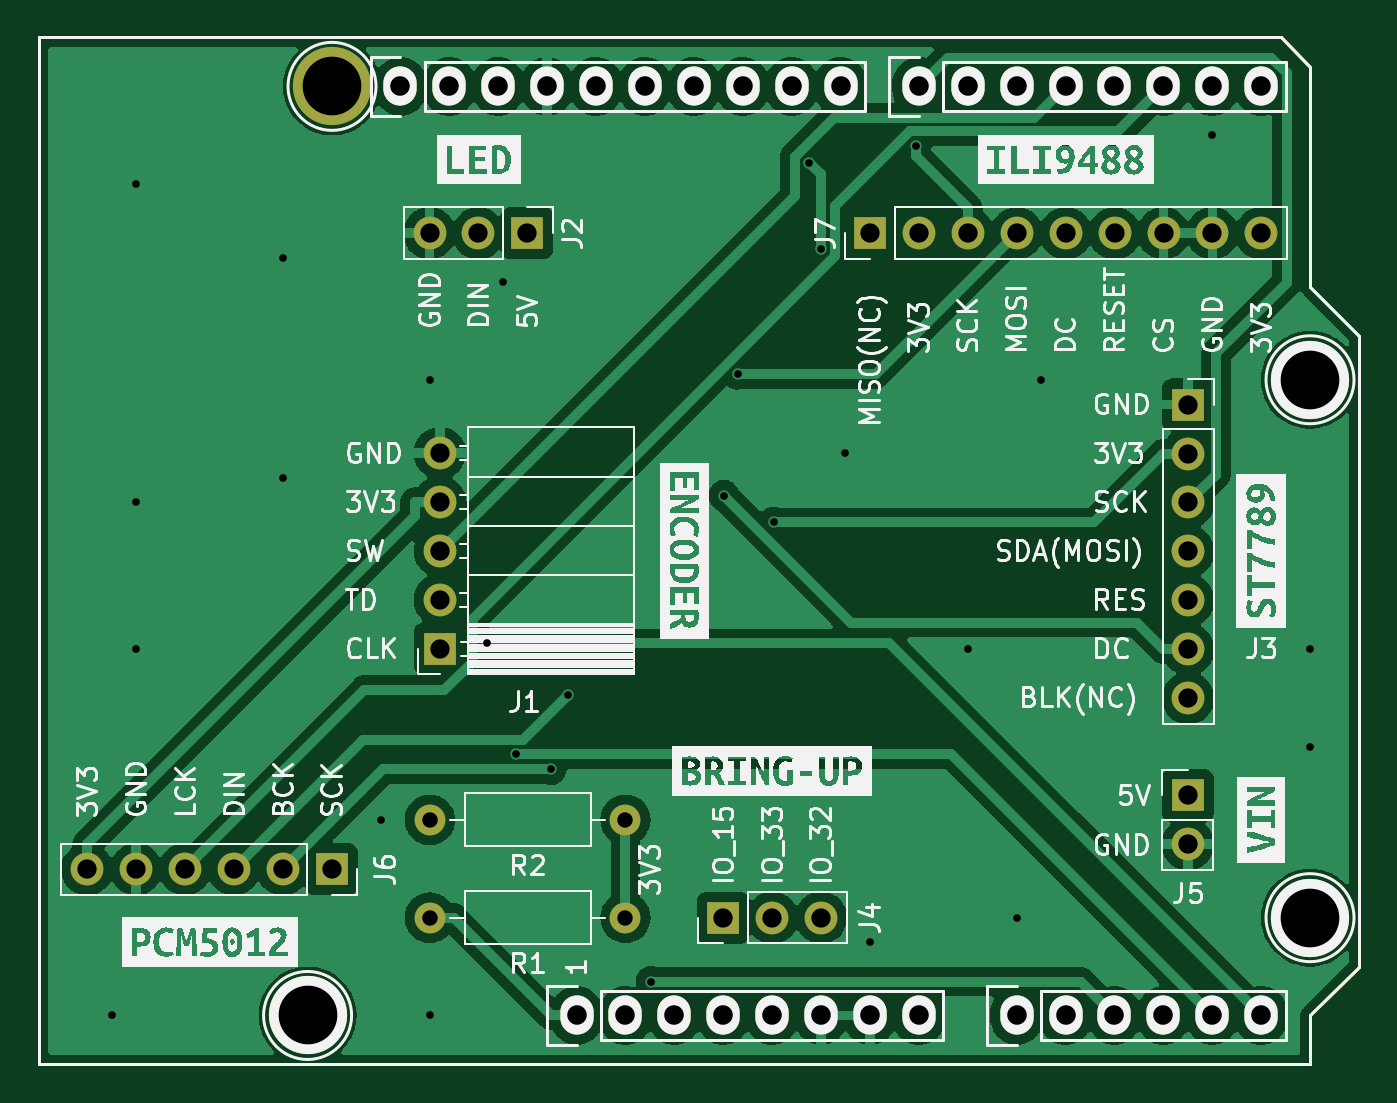
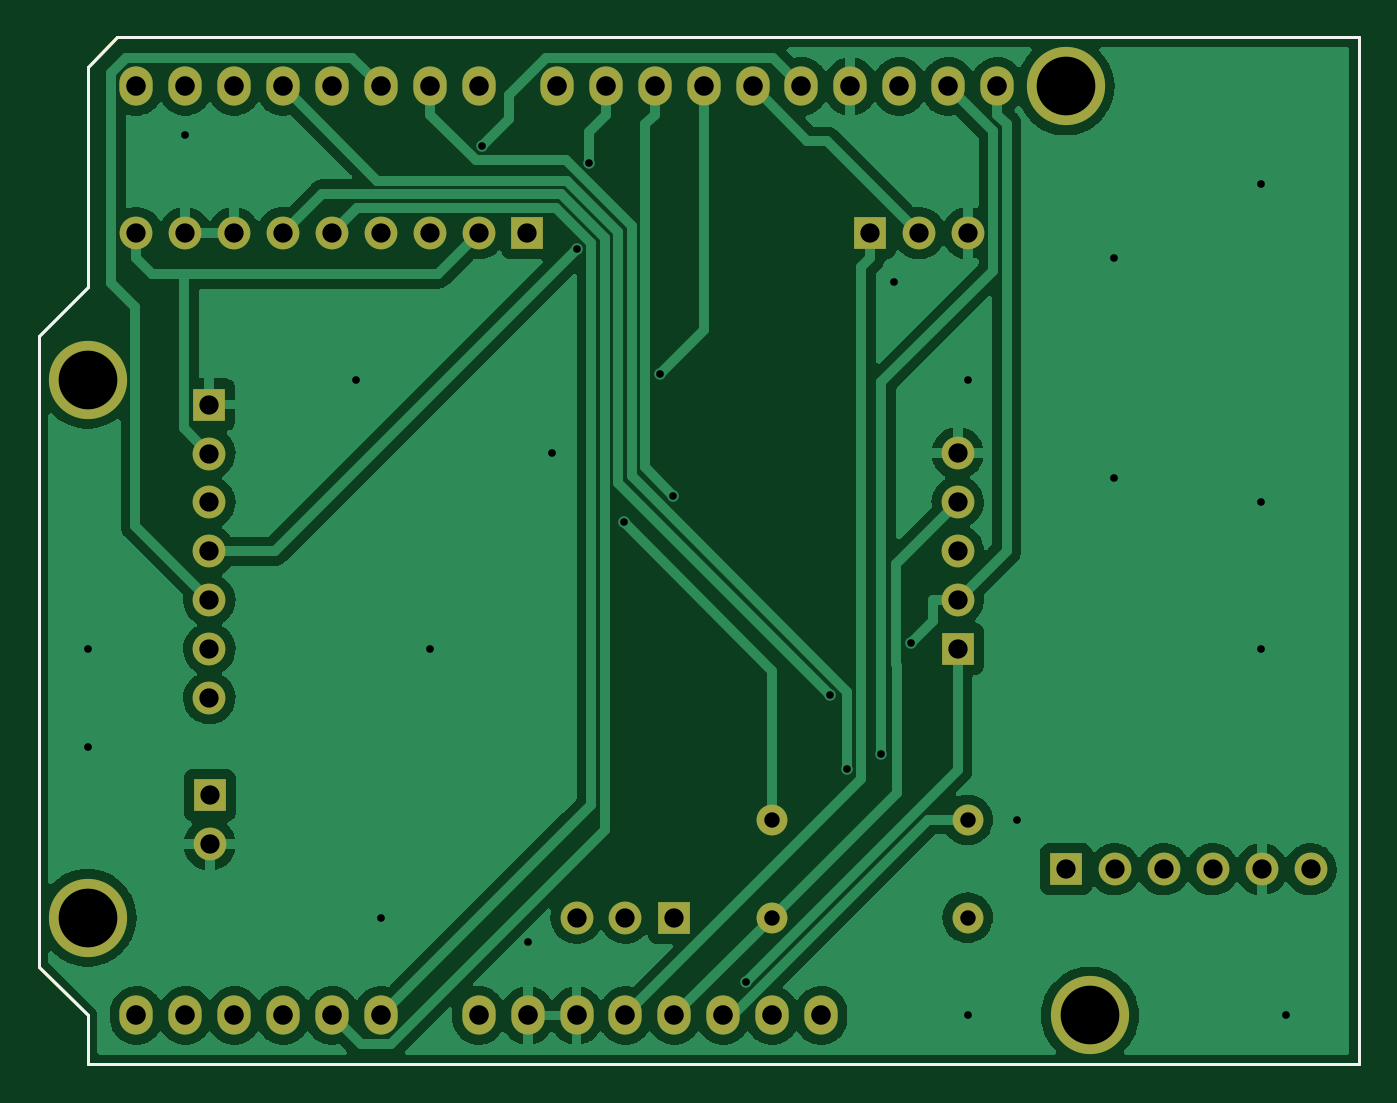
Circuit board: 9 layer files. Board 68.6 x 53.3 mm.
- bottom_copper: esp32_internet_radio_v4-B_Cu.gbr (99986 bytes)
- bottom_mask: esp32_internet_radio_v4-B_Mask.gbr (3140 bytes)
- bottom_silk: esp32_internet_radio_v4-B_Silkscreen.gbr (896 bytes)
- outline: esp32_internet_radio_v4-Edge_Cuts.gbr (868 bytes)
- top_copper: esp32_internet_radio_v4-F_Cu.gbr (124346 bytes)
- top_mask: esp32_internet_radio_v4-F_Mask.gbr (3140 bytes)
- top_silk: esp32_internet_radio_v4-F_Silkscreen.gbr (74582 bytes)
- drill: esp32_internet_radio_v4-NPTH.drl (280 bytes)
- drill: esp32_internet_radio_v4-PTH.drl (1727 bytes)

=== bottom_copper: esp32_internet_radio_v4-B_Cu.gbr (99986 bytes, source omitted) ===
=== bottom_mask: esp32_internet_radio_v4-B_Mask.gbr ===
%TF.GenerationSoftware,KiCad,Pcbnew,(6.0.5-0)*%
%TF.CreationDate,2022-05-16T16:36:17+09:00*%
%TF.ProjectId,esp32_internet_radio_v4,65737033-325f-4696-9e74-65726e65745f,rev?*%
%TF.SameCoordinates,PX69db1f0PY7882d48*%
%TF.FileFunction,Soldermask,Bot*%
%TF.FilePolarity,Negative*%
%FSLAX46Y46*%
G04 Gerber Fmt 4.6, Leading zero omitted, Abs format (unit mm)*
G04 Created by KiCad (PCBNEW (6.0.5-0)) date 2022-05-16 16:36:17*
%MOMM*%
%LPD*%
G01*
G04 APERTURE LIST*
%TA.AperFunction,Profile*%
%ADD10C,0.150000*%
%TD*%
%ADD11O,1.727200X2.032000*%
%ADD12C,4.064000*%
%ADD13C,1.600000*%
%ADD14O,1.600000X1.600000*%
%ADD15R,1.700000X1.700000*%
%ADD16O,1.700000X1.700000*%
G04 APERTURE END LIST*
D10*
X68580000Y37846000D02*
X66040000Y40386000D01*
X66040000Y0D02*
X66040000Y2540000D01*
X66040000Y51816000D02*
X64516000Y53340000D01*
X66040000Y2540000D02*
X68580000Y5080000D01*
X0Y53340000D02*
X0Y0D01*
X68580000Y5080000D02*
X68580000Y37846000D01*
X0Y0D02*
X66040000Y0D01*
X64516000Y53340000D02*
X0Y53340000D01*
X66040000Y40386000D02*
X66040000Y51816000D01*
D11*
%TO.C,P1*%
X27940000Y2540000D03*
X30480000Y2540000D03*
X33020000Y2540000D03*
X35560000Y2540000D03*
X38100000Y2540000D03*
X40640000Y2540000D03*
X43180000Y2540000D03*
X45720000Y2540000D03*
%TD*%
%TO.C,P2*%
X50800000Y2540000D03*
X53340000Y2540000D03*
X55880000Y2540000D03*
X58420000Y2540000D03*
X60960000Y2540000D03*
X63500000Y2540000D03*
%TD*%
%TO.C,P3*%
X18796000Y50800000D03*
X21336000Y50800000D03*
X23876000Y50800000D03*
X26416000Y50800000D03*
X28956000Y50800000D03*
X31496000Y50800000D03*
X34036000Y50800000D03*
X36576000Y50800000D03*
X39116000Y50800000D03*
X41656000Y50800000D03*
%TD*%
%TO.C,P4*%
X45720000Y50800000D03*
X48260000Y50800000D03*
X50800000Y50800000D03*
X53340000Y50800000D03*
X55880000Y50800000D03*
X58420000Y50800000D03*
X60960000Y50800000D03*
X63500000Y50800000D03*
%TD*%
D12*
%TO.C,P5*%
X13970000Y2540000D03*
%TD*%
%TO.C,P6*%
X66040000Y7620000D03*
%TD*%
%TO.C,P7*%
X15240000Y50800000D03*
%TD*%
%TO.C,P8*%
X66040000Y35560000D03*
%TD*%
D13*
%TO.C,R1*%
X30480000Y7620000D03*
D14*
X20320000Y7620000D03*
%TD*%
D15*
%TO.C,J6*%
X15215000Y10135000D03*
D16*
X12675000Y10135000D03*
X10135000Y10135000D03*
X7595000Y10135000D03*
X5055000Y10135000D03*
X2515000Y10135000D03*
%TD*%
D15*
%TO.C,J3*%
X59715000Y34270000D03*
D16*
X59715000Y31730000D03*
X59715000Y29190000D03*
X59715000Y26650000D03*
X59715000Y24110000D03*
X59715000Y21570000D03*
X59715000Y19030000D03*
%TD*%
D13*
%TO.C,R2*%
X30480000Y12700000D03*
D14*
X20320000Y12700000D03*
%TD*%
D15*
%TO.C,J4*%
X35560000Y7620000D03*
D16*
X38100000Y7620000D03*
X40640000Y7620000D03*
%TD*%
D15*
%TO.C,J7*%
X43190000Y43180000D03*
D16*
X45730000Y43180000D03*
X48270000Y43180000D03*
X50810000Y43180000D03*
X53350000Y43180000D03*
X55890000Y43180000D03*
X58430000Y43180000D03*
X60970000Y43180000D03*
X63510000Y43180000D03*
%TD*%
D15*
%TO.C,J1*%
X20840000Y21595000D03*
D16*
X20840000Y24135000D03*
X20840000Y26675000D03*
X20840000Y29215000D03*
X20840000Y31755000D03*
%TD*%
D15*
%TO.C,J2*%
X25385000Y43180000D03*
D16*
X22845000Y43180000D03*
X20305000Y43180000D03*
%TD*%
D15*
%TO.C,J5*%
X59690000Y13970000D03*
D16*
X59690000Y11430000D03*
%TD*%
M02*

=== bottom_silk: esp32_internet_radio_v4-B_Silkscreen.gbr ===
%TF.GenerationSoftware,KiCad,Pcbnew,(6.0.5-0)*%
%TF.CreationDate,2022-05-16T16:36:17+09:00*%
%TF.ProjectId,esp32_internet_radio_v4,65737033-325f-4696-9e74-65726e65745f,rev?*%
%TF.SameCoordinates,PX69db1f0PY7882d48*%
%TF.FileFunction,Legend,Bot*%
%TF.FilePolarity,Positive*%
%FSLAX46Y46*%
G04 Gerber Fmt 4.6, Leading zero omitted, Abs format (unit mm)*
G04 Created by KiCad (PCBNEW (6.0.5-0)) date 2022-05-16 16:36:17*
%MOMM*%
%LPD*%
G01*
G04 APERTURE LIST*
%TA.AperFunction,Profile*%
%ADD10C,0.150000*%
%TD*%
G04 APERTURE END LIST*
D10*
X68580000Y37846000D02*
X66040000Y40386000D01*
X66040000Y0D02*
X66040000Y2540000D01*
X66040000Y51816000D02*
X64516000Y53340000D01*
X66040000Y2540000D02*
X68580000Y5080000D01*
X0Y53340000D02*
X0Y0D01*
X68580000Y5080000D02*
X68580000Y37846000D01*
X0Y0D02*
X66040000Y0D01*
X64516000Y53340000D02*
X0Y53340000D01*
X66040000Y40386000D02*
X66040000Y51816000D01*
M02*

=== outline: esp32_internet_radio_v4-Edge_Cuts.gbr ===
%TF.GenerationSoftware,KiCad,Pcbnew,(6.0.5-0)*%
%TF.CreationDate,2022-05-16T16:36:17+09:00*%
%TF.ProjectId,esp32_internet_radio_v4,65737033-325f-4696-9e74-65726e65745f,rev?*%
%TF.SameCoordinates,PX69db1f0PY7882d48*%
%TF.FileFunction,Profile,NP*%
%FSLAX46Y46*%
G04 Gerber Fmt 4.6, Leading zero omitted, Abs format (unit mm)*
G04 Created by KiCad (PCBNEW (6.0.5-0)) date 2022-05-16 16:36:17*
%MOMM*%
%LPD*%
G01*
G04 APERTURE LIST*
%TA.AperFunction,Profile*%
%ADD10C,0.150000*%
%TD*%
G04 APERTURE END LIST*
D10*
X68580000Y37846000D02*
X66040000Y40386000D01*
X66040000Y0D02*
X66040000Y2540000D01*
X66040000Y51816000D02*
X64516000Y53340000D01*
X66040000Y2540000D02*
X68580000Y5080000D01*
X0Y53340000D02*
X0Y0D01*
X68580000Y5080000D02*
X68580000Y37846000D01*
X0Y0D02*
X66040000Y0D01*
X64516000Y53340000D02*
X0Y53340000D01*
X66040000Y40386000D02*
X66040000Y51816000D01*
M02*

=== top_copper: esp32_internet_radio_v4-F_Cu.gbr (124346 bytes, source omitted) ===
=== top_mask: esp32_internet_radio_v4-F_Mask.gbr ===
%TF.GenerationSoftware,KiCad,Pcbnew,(6.0.5-0)*%
%TF.CreationDate,2022-05-16T16:36:17+09:00*%
%TF.ProjectId,esp32_internet_radio_v4,65737033-325f-4696-9e74-65726e65745f,rev?*%
%TF.SameCoordinates,PX69db1f0PY7882d48*%
%TF.FileFunction,Soldermask,Top*%
%TF.FilePolarity,Negative*%
%FSLAX46Y46*%
G04 Gerber Fmt 4.6, Leading zero omitted, Abs format (unit mm)*
G04 Created by KiCad (PCBNEW (6.0.5-0)) date 2022-05-16 16:36:17*
%MOMM*%
%LPD*%
G01*
G04 APERTURE LIST*
%TA.AperFunction,Profile*%
%ADD10C,0.150000*%
%TD*%
%ADD11O,1.727200X2.032000*%
%ADD12C,4.064000*%
%ADD13C,1.600000*%
%ADD14O,1.600000X1.600000*%
%ADD15R,1.700000X1.700000*%
%ADD16O,1.700000X1.700000*%
G04 APERTURE END LIST*
D10*
X68580000Y37846000D02*
X66040000Y40386000D01*
X66040000Y0D02*
X66040000Y2540000D01*
X66040000Y51816000D02*
X64516000Y53340000D01*
X66040000Y2540000D02*
X68580000Y5080000D01*
X0Y53340000D02*
X0Y0D01*
X68580000Y5080000D02*
X68580000Y37846000D01*
X0Y0D02*
X66040000Y0D01*
X64516000Y53340000D02*
X0Y53340000D01*
X66040000Y40386000D02*
X66040000Y51816000D01*
D11*
%TO.C,P1*%
X27940000Y2540000D03*
X30480000Y2540000D03*
X33020000Y2540000D03*
X35560000Y2540000D03*
X38100000Y2540000D03*
X40640000Y2540000D03*
X43180000Y2540000D03*
X45720000Y2540000D03*
%TD*%
%TO.C,P2*%
X50800000Y2540000D03*
X53340000Y2540000D03*
X55880000Y2540000D03*
X58420000Y2540000D03*
X60960000Y2540000D03*
X63500000Y2540000D03*
%TD*%
%TO.C,P3*%
X18796000Y50800000D03*
X21336000Y50800000D03*
X23876000Y50800000D03*
X26416000Y50800000D03*
X28956000Y50800000D03*
X31496000Y50800000D03*
X34036000Y50800000D03*
X36576000Y50800000D03*
X39116000Y50800000D03*
X41656000Y50800000D03*
%TD*%
%TO.C,P4*%
X45720000Y50800000D03*
X48260000Y50800000D03*
X50800000Y50800000D03*
X53340000Y50800000D03*
X55880000Y50800000D03*
X58420000Y50800000D03*
X60960000Y50800000D03*
X63500000Y50800000D03*
%TD*%
D12*
%TO.C,P5*%
X13970000Y2540000D03*
%TD*%
%TO.C,P6*%
X66040000Y7620000D03*
%TD*%
%TO.C,P7*%
X15240000Y50800000D03*
%TD*%
%TO.C,P8*%
X66040000Y35560000D03*
%TD*%
D13*
%TO.C,R1*%
X30480000Y7620000D03*
D14*
X20320000Y7620000D03*
%TD*%
D15*
%TO.C,J6*%
X15215000Y10135000D03*
D16*
X12675000Y10135000D03*
X10135000Y10135000D03*
X7595000Y10135000D03*
X5055000Y10135000D03*
X2515000Y10135000D03*
%TD*%
D15*
%TO.C,J3*%
X59715000Y34270000D03*
D16*
X59715000Y31730000D03*
X59715000Y29190000D03*
X59715000Y26650000D03*
X59715000Y24110000D03*
X59715000Y21570000D03*
X59715000Y19030000D03*
%TD*%
D13*
%TO.C,R2*%
X30480000Y12700000D03*
D14*
X20320000Y12700000D03*
%TD*%
D15*
%TO.C,J4*%
X35560000Y7620000D03*
D16*
X38100000Y7620000D03*
X40640000Y7620000D03*
%TD*%
D15*
%TO.C,J7*%
X43190000Y43180000D03*
D16*
X45730000Y43180000D03*
X48270000Y43180000D03*
X50810000Y43180000D03*
X53350000Y43180000D03*
X55890000Y43180000D03*
X58430000Y43180000D03*
X60970000Y43180000D03*
X63510000Y43180000D03*
%TD*%
D15*
%TO.C,J1*%
X20840000Y21595000D03*
D16*
X20840000Y24135000D03*
X20840000Y26675000D03*
X20840000Y29215000D03*
X20840000Y31755000D03*
%TD*%
D15*
%TO.C,J2*%
X25385000Y43180000D03*
D16*
X22845000Y43180000D03*
X20305000Y43180000D03*
%TD*%
D15*
%TO.C,J5*%
X59690000Y13970000D03*
D16*
X59690000Y11430000D03*
%TD*%
M02*

=== top_silk: esp32_internet_radio_v4-F_Silkscreen.gbr (74582 bytes, source omitted) ===
=== drill: esp32_internet_radio_v4-NPTH.drl ===
M48
; DRILL file {KiCad (6.0.5-0)} date 2022 May 16, Monday 16:36:20
; FORMAT={-:-/ absolute / inch / decimal}
; #@! TF.CreationDate,2022-05-16T16:36:20+09:00
; #@! TF.GenerationSoftware,Kicad,Pcbnew,(6.0.5-0)
; #@! TF.FileFunction,NonPlated,1,2,NPTH
FMAT,2
INCH
%
G90
G05
T0
M30

=== drill: esp32_internet_radio_v4-PTH.drl ===
M48
; DRILL file {KiCad (6.0.5-0)} date 2022 May 16, Monday 16:36:20
; FORMAT={-:-/ absolute / inch / decimal}
; #@! TF.CreationDate,2022-05-16T16:36:20+09:00
; #@! TF.GenerationSoftware,Kicad,Pcbnew,(6.0.5-0)
; #@! TF.FileFunction,Plated,1,2,PTH
FMAT,2
INCH
; #@! TA.AperFunction,Plated,PTH,ViaDrill
T1C0.0157
; #@! TA.AperFunction,Plated,PTH,ComponentDrill
T2C0.0315
; #@! TA.AperFunction,Plated,PTH,ComponentDrill
T3C0.0394
; #@! TA.AperFunction,Plated,PTH,ComponentDrill
T4C0.0400
; #@! TA.AperFunction,Plated,PTH,ComponentDrill
T5C0.1200
%
G90
G05
T1
X0.15Y0.1
X0.2Y1.8
X0.2Y1.15
X0.2Y0.85
X0.5Y1.65
X0.5Y1.2
X0.7Y0.5
X0.8Y1.4
X0.8Y0.1
X0.9169Y0.8612
X0.95Y1.6
X0.9764Y0.6343
X1.047Y0.6035
X1.0819Y0.7556
X1.2528Y0.1693
X1.4017Y1.1631
X1.4297Y1.4116
X1.5036Y1.1086
X1.5755Y1.8442
X1.599Y1.6672
X1.65Y1.25
X1.7Y0.25
X1.7934Y1.8782
X1.9Y0.85
X2.0Y0.3
X2.05Y1.4
X2.4Y1.9
X2.6Y0.85
X2.6Y0.65
T2
X0.8Y0.5
X0.8Y0.3
X1.2Y0.5
X1.2Y0.3
T3
X0.099Y0.399
X0.199Y0.399
X0.299Y0.399
X0.399Y0.399
X0.499Y0.399
X0.599Y0.399
X0.7994Y1.7
X0.8205Y1.2502
X0.8205Y1.1502
X0.8205Y1.0502
X0.8205Y0.9502
X0.8205Y0.8502
X0.8994Y1.7
X0.9994Y1.7
X1.4Y0.3
X1.5Y0.3
X1.6Y0.3
X1.7004Y1.7
X1.8004Y1.7
X1.9004Y1.7
X2.0004Y1.7
X2.1004Y1.7
X2.2004Y1.7
X2.3004Y1.7
X2.35Y0.55
X2.35Y0.45
X2.351Y1.3492
X2.351Y1.2492
X2.351Y1.1492
X2.351Y1.0492
X2.351Y0.9492
X2.351Y0.8492
X2.351Y0.7492
X2.4004Y1.7
X2.5004Y1.7
T4
X0.74Y2.0
X0.84Y2.0
X0.94Y2.0
X1.04Y2.0
X1.1Y0.1
X1.14Y2.0
X1.2Y0.1
X1.24Y2.0
X1.3Y0.1
X1.34Y2.0
X1.4Y0.1
X1.44Y2.0
X1.5Y0.1
X1.54Y2.0
X1.6Y0.1
X1.64Y2.0
X1.7Y0.1
X1.8Y2.0
X1.8Y0.1
X1.9Y2.0
X2.0Y2.0
X2.0Y0.1
X2.1Y2.0
X2.1Y0.1
X2.2Y2.0
X2.2Y0.1
X2.3Y2.0
X2.3Y0.1
X2.4Y2.0
X2.4Y0.1
X2.5Y2.0
X2.5Y0.1
T5
X0.55Y0.1
X0.6Y2.0
X2.6Y1.4
X2.6Y0.3
T0
M30

